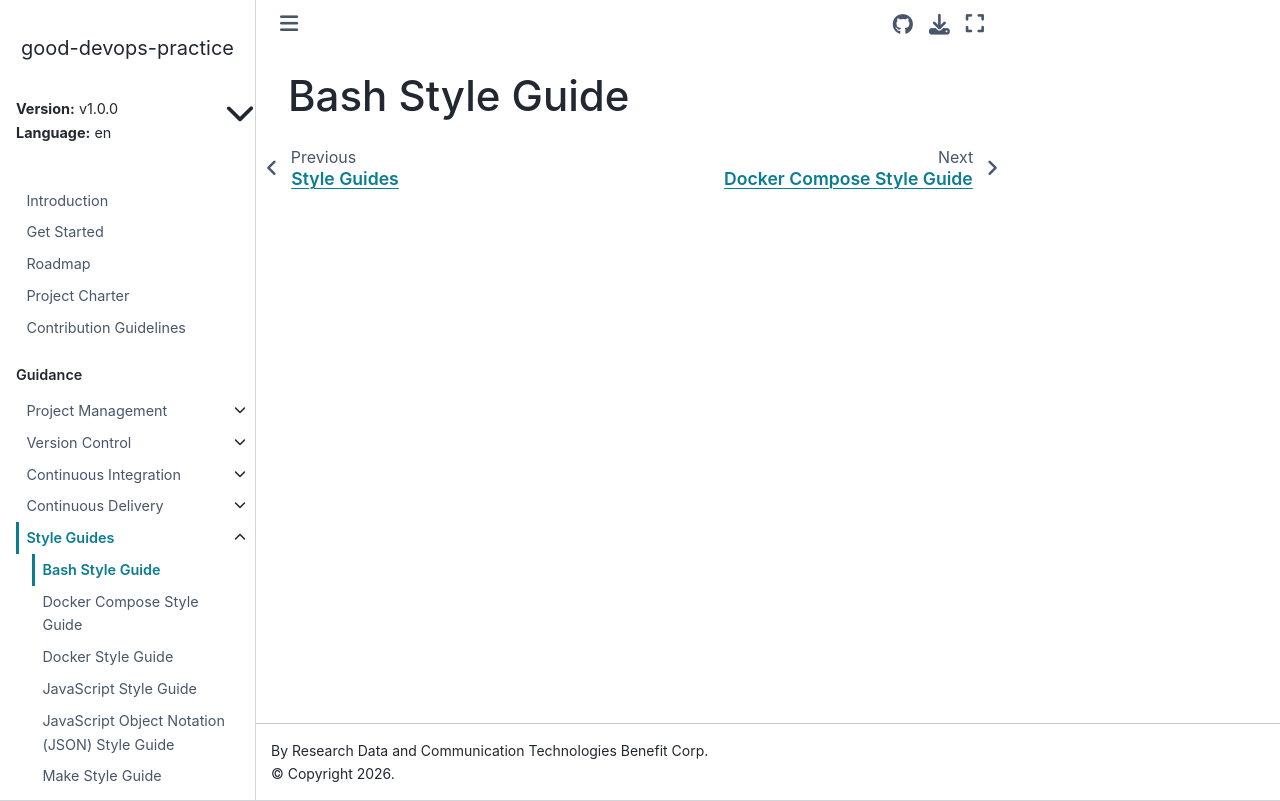

repository: ResearchDataCom/good-devops-practice · page: v1.0.0/en/style/bash.html · generator: sphinx

<!---

This work is marked CC0 1.0 Universal.  To view a copy of this mark,
visit https://creativecommons.org/publicdomain/zero/1.0/.

--->

# Bash Style Guide
